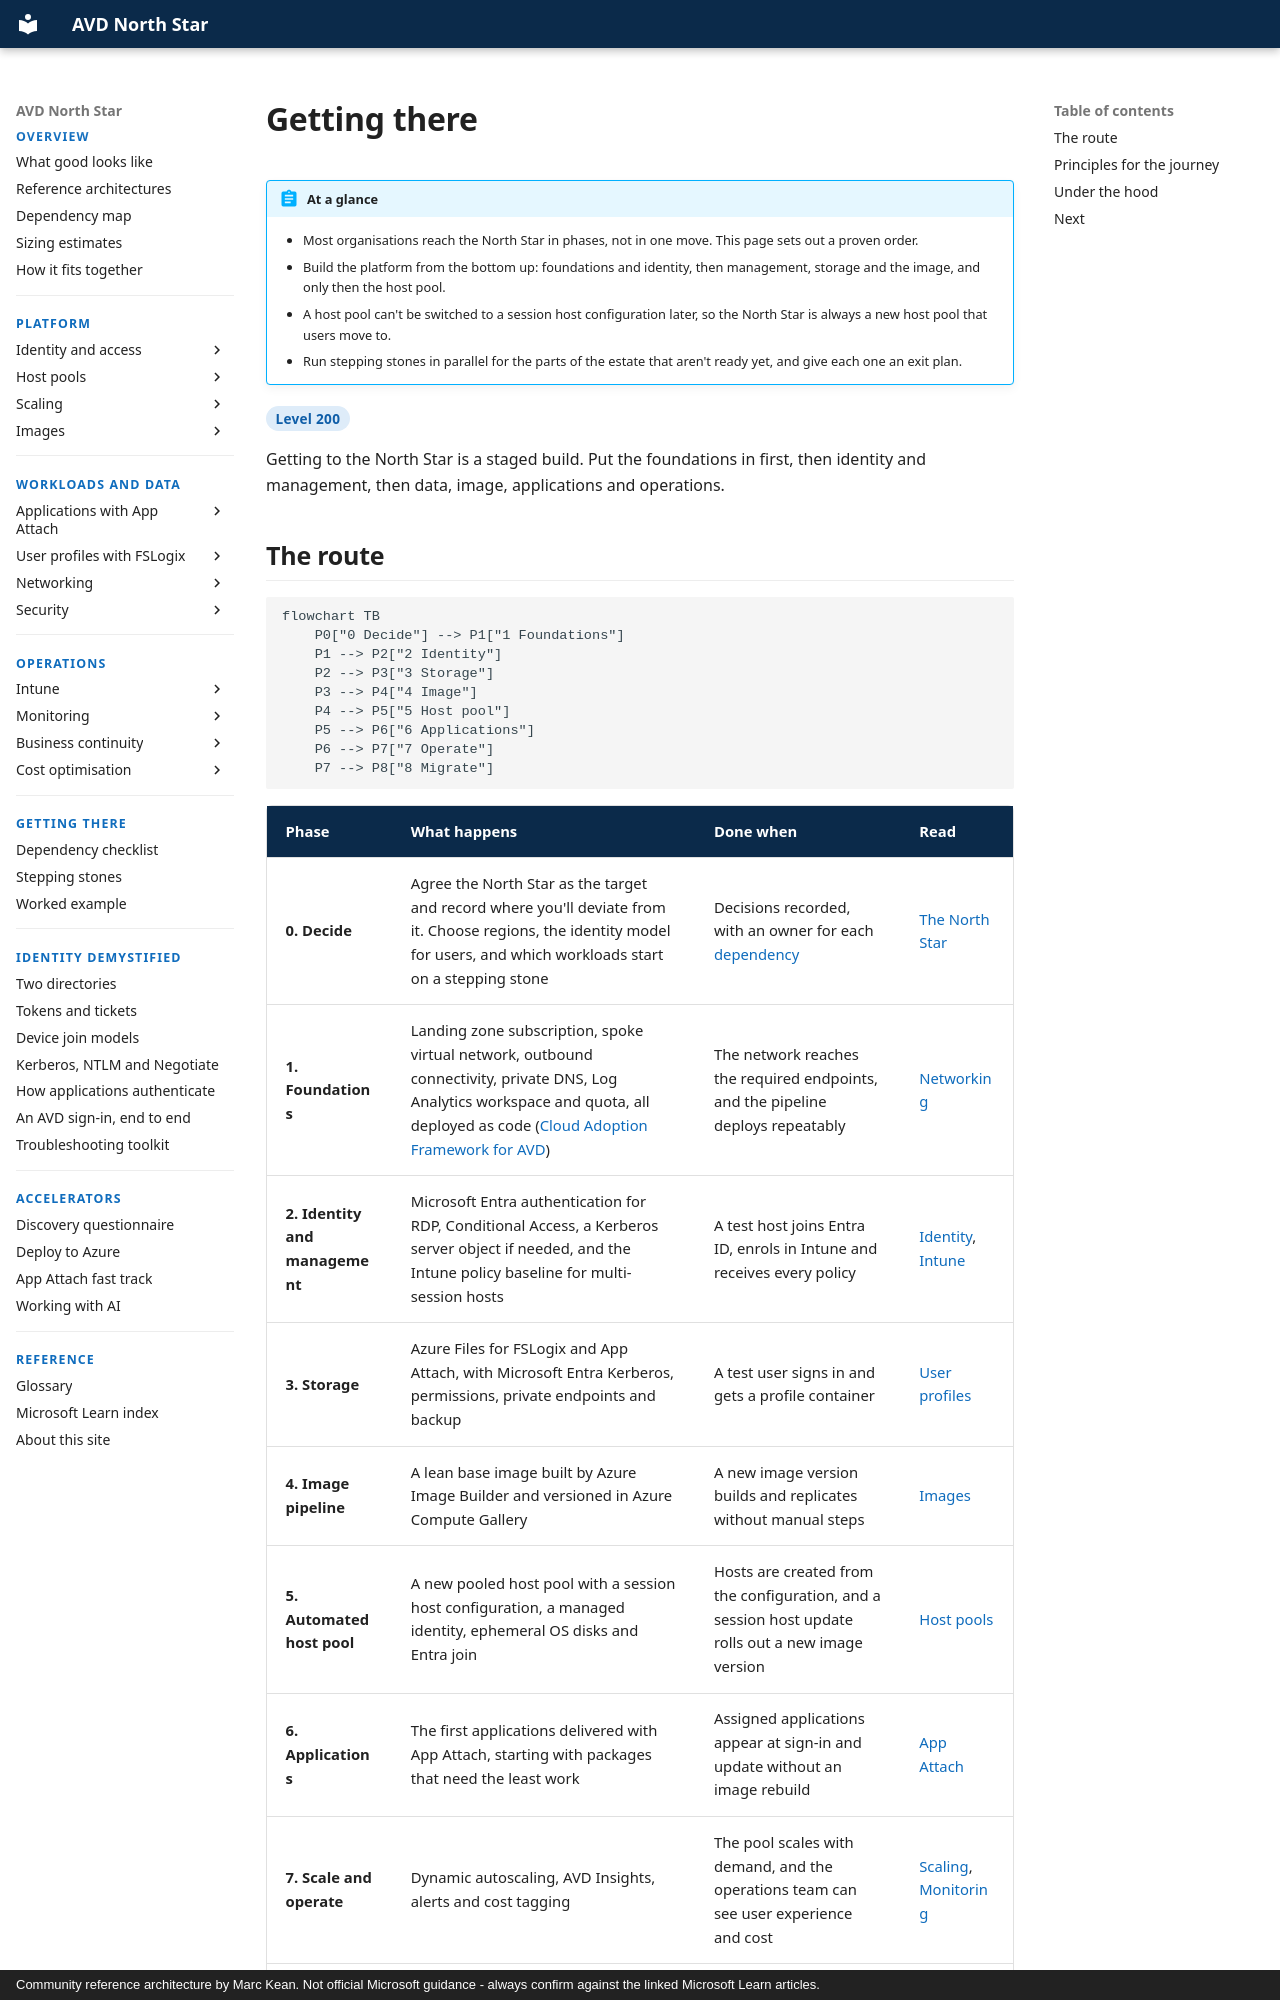

repository: marckean/AVD-Reference_Architecture · page: getting-there/index.html · generator: mkdocs · copyright: Community reference architecture by Marc Kean. Not official Microsoft guidance - always confirm against the linked Microsoft Learn articles.

---
title: Getting there
description: A phased route from an existing virtual desktop platform to the North Star, with what each phase delivers and how you know it's done.
---

# Getting there

!!! abstract "At a glance"
    - Most organisations reach the North Star in phases, not in one move. This page sets out a proven order.
    - Build the platform from the bottom up: foundations and identity, then management, storage and the image, and only then the host pool.
    - A host pool can't be switched to a session host configuration later, so the North Star is always a new host pool that users move to.
    - Run stepping stones in parallel for the parts of the estate that aren't ready yet, and give each one an exit plan.


<span class="level l200">Level 200</span>

Getting to the North Star is a staged build. Put the foundations in first, then identity and management, then data, image, applications and operations.
